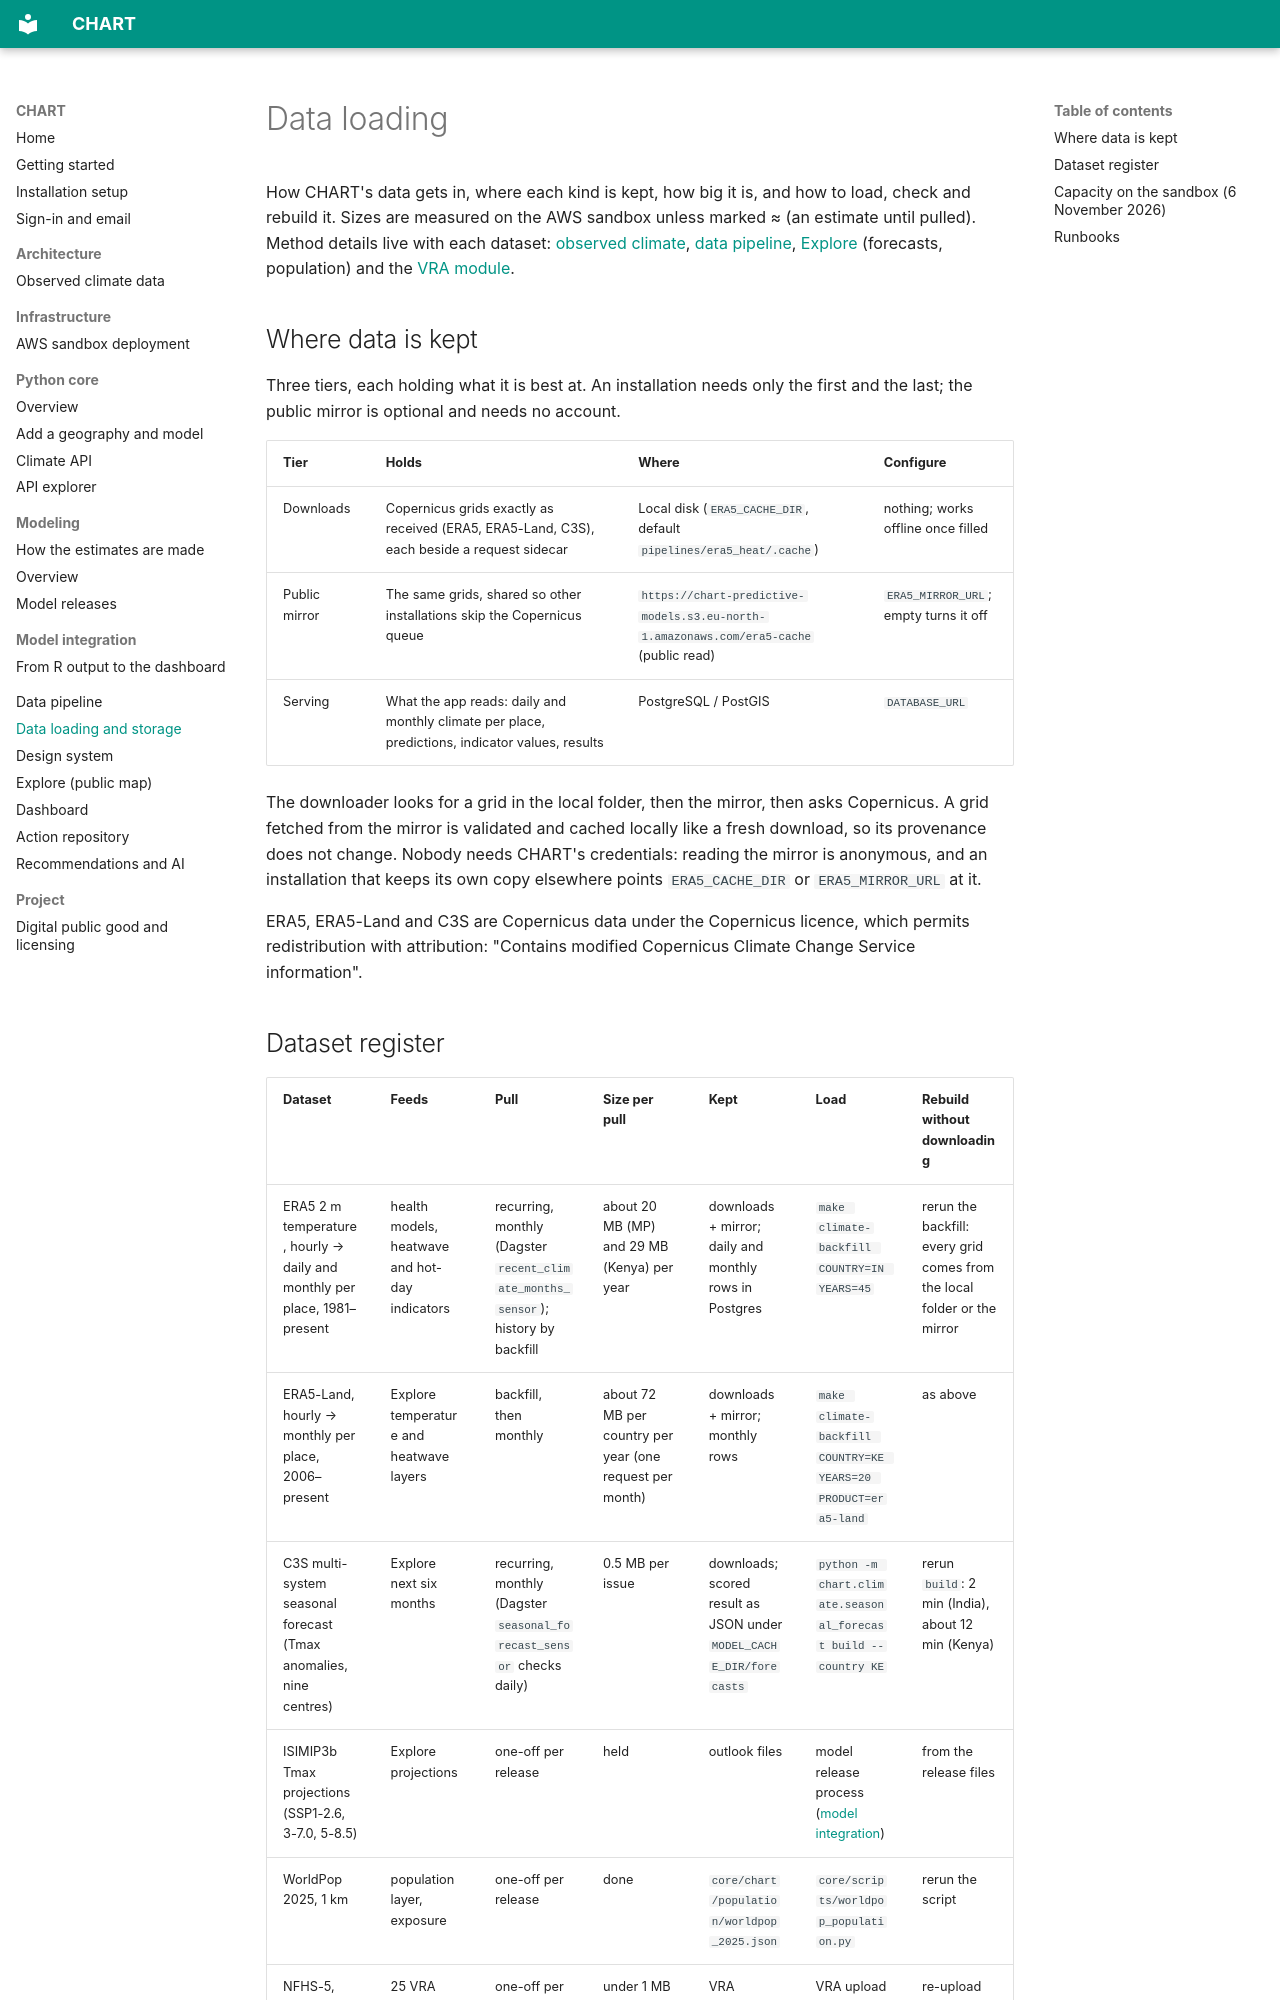

repository: CHART-Scope/CHART · page: data-loading/index.html · generator: mkdocs

# Data loading

How CHART's data gets in, where each kind is kept, how big it is, and how to
load, check and rebuild it. Sizes are measured on the AWS sandbox unless marked
≈ (an estimate until pulled). Method details live with each dataset:
[observed climate](observed-climate.md), [data pipeline](data-pipeline.md),
[Explore](explore.md) (forecasts, population) and the
[VRA module](https://github.com/CHART-Scope/CHART/blob/dev/core/chart/vra/README.md).

## Where data is kept

Three tiers, each holding what it is best at. An installation needs only the
first and the last; the public mirror is optional and needs no account.

| Tier | Holds | Where | Configure |
| --- | --- | --- | --- |
| Downloads | Copernicus grids exactly as received (ERA5, ERA5-Land, C3S), each beside a request sidecar | Local disk (`ERA5_CACHE_DIR`, default `pipelines/era5_heat/.cache`) | nothing; works offline once filled |
| Public mirror | The same grids, shared so other installations skip the Copernicus queue | `https://chart-predictive-models.s3.eu-north-1.amazonaws.com/era5-cache` (public read) | `ERA5_MIRROR_URL`; empty turns it off |
| Serving | What the app reads: daily and monthly climate per place, predictions, indicator values, results | PostgreSQL / PostGIS | `DATABASE_URL` |

The downloader looks for a grid in the local folder, then the mirror, then
asks Copernicus. A grid fetched from the mirror is validated and cached
locally like a fresh download, so its provenance does not change. Nobody needs
CHART's credentials: reading the mirror is anonymous, and an installation that
keeps its own copy elsewhere points `ERA5_CACHE_DIR` or `ERA5_MIRROR_URL` at it.

ERA5, ERA5-Land and C3S are Copernicus data under the Copernicus licence,
which permits redistribution with attribution: "Contains modified Copernicus
Climate Change Service information".
